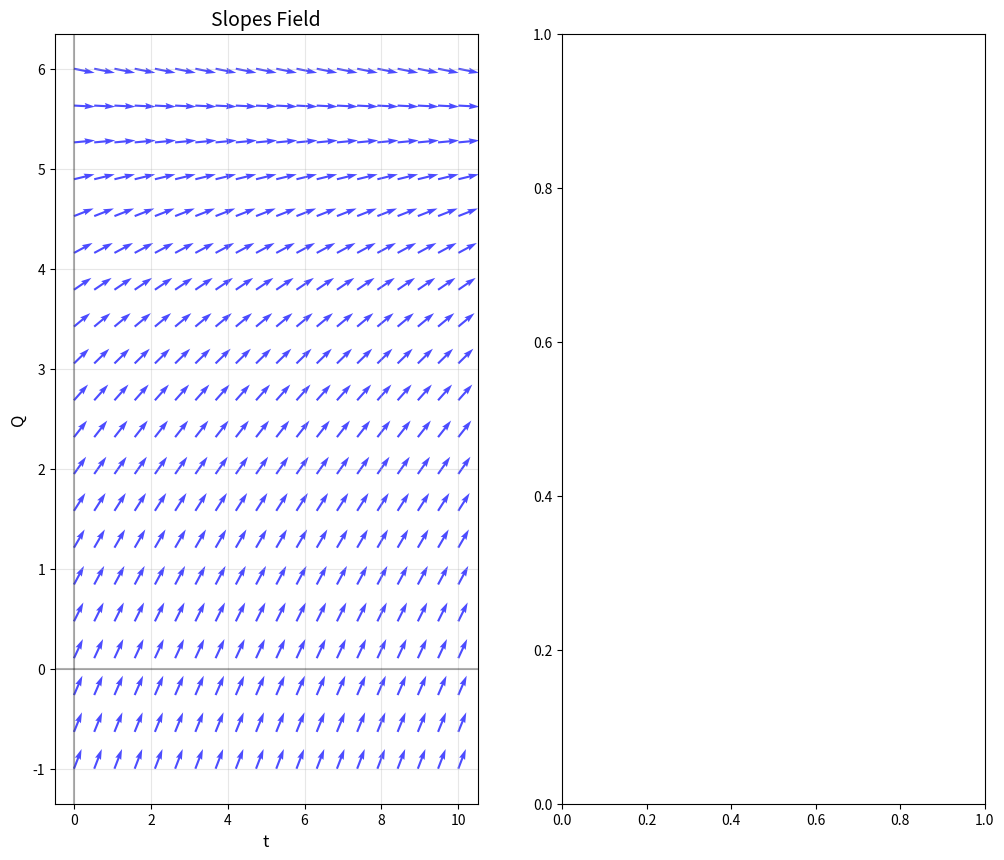

The script that saved this image: (Note: this script raises an exception after producing the figure.)
import numpy as np
import matplotlib.pyplot as plt
from scipy.integrate import odeint

class Ecuation:
    def __init__(self, ecuacion_diferencial):
        self.ecuacion = ecuacion_diferencial
    
    def graph_isoclines(self, xRange=(-5, 5), yRange=(-5, 5), Slopes=None, Density=20, FigureSize=(12, 10)):
        
        # Malla de puntos
        x = np.linspace(xRange[0], xRange[1], Density)
        y = np.linspace(yRange[0], yRange[1], Density)
        X, Y = np.meshgrid(x, y)
        
        # Calcular las Slopes en cada punto
        U = np.ones_like(X)  # Componente x del vector (dy/dx)
        V = self.ecuacion(X, Y)  # Componente y del vector (dy/dx)
        
        # Normalizar los vectores
        norm = np.sqrt(U**2 + V**2)
        U = U / norm
        V = V / norm
        
        # Crear la figura
        fig, (ax1, ax2) = plt.subplots(1, 2, figsize=FigureSize)
        
        # Gráfico 1: Campo de pendientes
        ax1.quiver(X, Y, U, V, color='blue', alpha=0.7, scale=20, width=0.005)
        ax1.set_title('Slopes Field', fontsize=14)
        ax1.set_xlabel('t', fontsize=12)
        ax1.set_ylabel('Q', fontsize=12)
        ax1.grid(True, alpha=0.3)
        ax1.axhline(y=0, color='k', linestyle='-', alpha=0.3)
        ax1.axvline(x=0, color='k', linestyle='-', alpha=0.3)
        
        # Gráfico 2: Isoclinas
        if Slopes is None:
            # Calcular las pendientes con el rango de valores
            slopes_values = np.linspace(np.min(V), np.max(V), 8)
            Slopes = slopes_values[::2]  # Tomar algunos valores representativos
        
        # Graficar las isoclinas
        for m in Slopes:
            # Para cada pendiente m, resolver f(x,y) = m
            Z = self.ecuacion(X, Y) - m
            contorno = ax2.contour(X, Y, Z, levels=[0], colors=plt.cm.viridis(m/max(Slopes)))
            ax2.clabel(contorno, inline=True, fontsize=8, fmt=f'm={m:.2f}')
        
        ax2.set_title('Isoclines', fontsize=14)
        ax2.set_xlabel('t', fontsize=12)
        ax2.set_ylabel('Q', fontsize=12)
        ax2.grid(True, alpha=0.3)
        ax2.axhline(y=0, color='k', linestyle='-', alpha=0.3)
        ax2.axvline(x=0, color='k', linestyle='-', alpha=0.3)
        
        plt.tight_layout()
        plt.show()
    
    def add_sol(self, Initial_Conditions, xRange=(-5, 5), t_Points=100):
        
        x_sol = np.linspace(xRange[0], xRange[1], t_Points)
        
        plt.figure(figsize=(10, 8))
        
        # Graficar campo de pendientes
        self._add_slopes_field(xRange)
        
        # Graficar soluciones
        colours = plt.cm.Set1(np.linspace(0, 1, len(Initial_Conditions)))
        
        for i, y0 in enumerate(Initial_Conditions):
            # Resolver la ecuación diferencial
            def system_ecuation(y, x):
                return self.ecuacion(x, y)
            
            solucion = odeint(system_ecuation, y0, x_sol)
            
            plt.plot(x_sol, solucion[:, 0], 
                    color=colours[i], 
                    linewidth=2, 
                    label=f'y({xRange[0]}) = {y0}')
        
        
        plt.title('EDOs Solution', fontsize=14)
        plt.xlabel('t', fontsize=12)
        plt.ylabel('Q', fontsize=12)
        plt.grid(True, alpha=0.3)
        plt.legend()
        plt.axhline(y=0, color='k', linestyle='-', alpha=0.3)
        plt.axvline(x=0, color='k', linestyle='-', alpha=0.3)
        plt.show()
        
    # GRÁFICAS DE LOS MÉTODOS
    def graph_euler(self, y0, x_range=(-5, 5), h=0.1, figsize=(10, 8)):
        #Calcula y grafica la solución usando el método de Euler
        x_vals, y_vals = self.euler_method(y0, x_range, h)
        
        plt.figure(figsize=figsize)
        self._add_slopes_field(x_range)
        plt.plot(x_vals, y_vals, 'o-', linewidth=2, label=f'Euler (h={h})', markersize=6, color='red')
        self._graph_config('Euler Method')
        plt.show()
                
        return x_vals, y_vals

    def graph_improved_euler(self, y0, x_range=(-5, 5), h=0.1, figsize=(10, 8)):
        #Calcula y grafica la solución usando el método de Euler Mejorado
        x_vals, y_vals = self.improved_euler(y0, x_range, h)
        
        plt.figure(figsize=figsize)
        self._add_slopes_field(x_range)
        plt.plot(x_vals, y_vals, 's-', linewidth=2, label=f'Euler Mejorado (h={h})', markersize=5, color='green')
        self._graph_config('Improved Euler Method')
        plt.show()
        
        return x_vals, y_vals

    def graph_runge_kutta(self, y0, x_range=(-5, 5), h=0.1, figsize=(10, 8)):
        #Calcula y grafica la solución usando el método de Runge-Kutta 4
        x_vals, y_vals = self.runge_kutta_4(y0, x_range, h)
        
        plt.figure(figsize=figsize)
        self._add_slopes_field(x_range)
        plt.plot(x_vals, y_vals, '^-', linewidth=2, label=f'Runge-Kutta 4 (h={h})', markersize=5, color='blue')
        self._graph_config('Runge-Kutta 4 Method')
        plt.show()
        
        return x_vals, y_vals

    # CÁLCULO DE MÉTODOS
    def euler_method(self, y0, x_range, h=0.1):
        x_vals = np.arange(x_range[0], x_range[1] + h, h)
        y_vals = np.zeros(len(x_vals))
        y_vals[0] = y0
        
        for i in range(1, len(x_vals)):
            d = self.ecuacion(x_vals[i-1], y_vals[i-1])
            
            y_vals[i] = y_vals[i-1] + h * d
        
        return x_vals, y_vals

    def improved_euler(self, y0, x_range, h=0.1):
        x_vals = np.arange(x_range[0], x_range[1] + h, h)
        y_vals = np.zeros(len(x_vals))
        y_vals[0] = y0
        
        for i in range(1, len(x_vals)):
            y_Euler = y_vals[i-1] + h * self.ecuacion(x_vals[i-1], y_vals[i-1])
            y_vals[i] = y_vals[i-1] + h * 0.5 * (
                self.ecuacion(x_vals[i-1], y_vals[i-1]) + 
                self.ecuacion(x_vals[i], y_Euler)
            )
        
        return x_vals, y_vals

    def runge_kutta_4(self, y0, x_range, h=0.1):
        n_points = int((x_range[1] - x_range[0]) / h) + 1
        x_vals = np.linspace(x_range[0], x_range[1], n_points)
        y_vals = np.zeros(n_points)
        y_vals[0] = y0
        
        for i in range(1, len(x_vals)):
            h_actual = x_vals[i] - x_vals[i-1]
            x_actual = x_vals[i-1]
            y_actual = y_vals[i-1]
            
            k1 = h_actual * self.ecuacion(x_actual, y_actual)
            k2 = h_actual * self.ecuacion(x_actual + h_actual/2, y_actual + k1/2)
            k3 = h_actual * self.ecuacion(x_actual + h_actual/2, y_actual + k2/2)  
            k4 = h_actual * self.ecuacion(x_actual + h_actual, y_actual + k3)
            
            y_vals[i] = y_actual + (k1 + 2*k2 + 2*k3 + k4) / 6
    
        return x_vals, y_vals

    # FUNCIONES AUXILIARES PRIVADAS
    def _add_slopes_field(self, x_range, y_range=None, density=15):
        #Agrega el campo de pendientes como fondo
        if y_range is None:
            y_range = (-5, 5)
        
        x = np.linspace(x_range[0], x_range[1], density)
        y = np.linspace(y_range[0], y_range[1], density)
        X, Y = np.meshgrid(x, y)
        
        V = self.ecuacion(X, Y)
        
        U = np.ones_like(X)
        norm = np.sqrt(U**2 + V**2)
        U = U / norm
        V = V / norm
        
        plt.quiver(X, Y, U, V, color='gray', alpha=0.5, scale=20, width=0.004)

    def _graph_config(self, titulo):
        #Configura los elementos comunes de las gráficas
        plt.title(titulo, fontsize=14)
        plt.xlabel('t', fontsize=12)
        plt.ylabel('Q', fontsize=12)
        plt.grid(True, alpha=0.3)
        plt.legend()
        plt.axhline(y=0, color='k', linestyle='-', alpha=0.3)
        plt.axvline(x=0, color='k', linestyle='-', alpha=0.3)
        
def calcular_orden_convergencia(metodo_func, y0, x_range, h_values, solucion_analitica):
    """
    Calcula el orden de convergencia de un método numérico
    """
    errores = []
    
    for h in h_values:
        # Calcular solución numérica
        x_vals, y_vals = metodo_func(y0, x_range, h)
        
        # Calcular solución analítica en los mismos puntos
        y_analitica = solucion_analitica(x_vals, 0)
        
        # Calcular error máximo
        error = np.max(np.abs(y_vals - y_analitica))
        errores.append(error)
    
    # Calcular órdenes de convergencia
    ordenes = []
    for i in range(1, len(errores)):
        if errores[i] > 0 and errores[i-1] > 0:
            orden = np.log(errores[i-1] / errores[i]) / np.log(h_values[i-1] / h_values[i])
            ordenes.append(orden)
    
    return h_values, errores, ordenes

      
    # Parámetros del circuito RC
Eo = 110
C = 0.05
R = 50

p = 9.9
    
def solucion_analitica(t, Q):
    return Eo * C * (1 - np.exp(-t / (R * C)))
    
def EDO(t, Q):
    return (Eo - Q/C) / R  
     
numerica = Ecuation(EDO)         
    
    # Graficar solución analítica
print("Solución Analítica:")
numerica.graph_isoclines(xRange=(0, 10), yRange=(-1, 6), Slopes=[0, 0.5, 1, 1.5, 2])
numerica.add_sol([0], xRange=(0, 10))
    
    # Comparar con métodos numéricos
x1, y1 = numerica.euler_method(y0=0, x_range=(0, p), h=0.1)
    
x2, y2 = numerica.improved_euler(y0=0, x_range=(0, p), h=0.1)
    
x3, y3 = numerica.runge_kutta_4(y0=0, x_range=(0, p), h=0.1)
    
    # COMPARACIÓN DIRECTA
plt.figure(figsize=(12, 8))
    
    # Solución analítica
t_analitico = np.linspace(0, 10, 100)
Q_analitico = solucion_analitica(t_analitico, 0)
plt.plot(t_analitico, Q_analitico, 'k-', linewidth=3, label='Analitical Solution')
    
    # Métodos numéricos
plt.plot(x1, y1, 'ro-', markersize=4, label=f'Euler (h=0.5)')
plt.plot(x2, y2, 'gs-', markersize=4, label=f'Improved Euler (h=0.5)')
plt.plot(x3, y3, 'b^-', markersize=4, label=f'Runge-Kutta 4 (h=0.5)')
    
plt.title('Numerical Methods vs Analitical Solution Comparison', fontsize=14)
plt.xlabel('t', fontsize=12)
plt.ylabel('Q', fontsize=12)
plt.grid(True, alpha=0.3)
plt.legend()
plt.show()
    
    # Mostrar valores finales para comparación para 
print(f"\nValor final (t=10):")
print(f"Analítico: {solucion_analitica(p, 0):.6f}")
print(f"Euler: {y1[-1]:.6f}, {y1[-2]:.6f}, {y1[-3]:.6f}")
print(f"Euler Mejorado: {y2[-1]:.6f}, {y2[-2]:.6f}, {y2[-3]:.6f}")
print(f"Runge-Kutta 4: {y3[-1]:.6f}, {y3[-2]:.6f}, {y3[-3]:.6f}")\
    
    
 # Diferentes tamaños de paso para el análisis
h_values = [0.5, 0.2, 0.1, 0.05, 0.02, 0.01]
x_range = (0, 10)
y0 = 0
    
    
# Calcular órdenes de convergencia para cada método
print("\n1. MÉTODO DE EULER:")
h_euler, errores_euler, ordenes_euler = calcular_orden_convergencia(
    numerica.euler_method, y0, x_range, h_values, solucion_analitica
    )
print(f"Errores: {[f'{e:.6f}' for e in errores_euler]}")
print(f"Órdenes de convergencia: {[f'{o:.4f}' for o in ordenes_euler]}")
print(f"Orden promedio: {np.mean(ordenes_euler):.4f}")
    
print("\n2. MÉTODO DE EULER MEJORADO:")
h_mejorado, errores_mejorado, ordenes_mejorado = calcular_orden_convergencia(
    numerica.improved_euler, y0, x_range, h_values, solucion_analitica
    )
print(f"Errores: {[f'{e:.6f}' for e in errores_mejorado]}")
print(f"Órdenes de convergencia: {[f'{o:.4f}' for o in ordenes_mejorado]}")
print(f"Orden promedio: {np.mean(ordenes_mejorado):.4f}")
    
print("\n3. MÉTODO DE RUNGE-KUTTA 4:")
h_rk4, errores_rk4, ordenes_rk4 = calcular_orden_convergencia(
    numerica.runge_kutta_4, y0, x_range, h_values, solucion_analitica
    )
print(f"Errores: {[f'{e:.6f}' for e in errores_rk4]}")
print(f"Órdenes de convergencia: {[f'{o:.4f}' for o in ordenes_rk4]}")
print(f"Orden promedio: {np.mean(ordenes_rk4):.4f}")